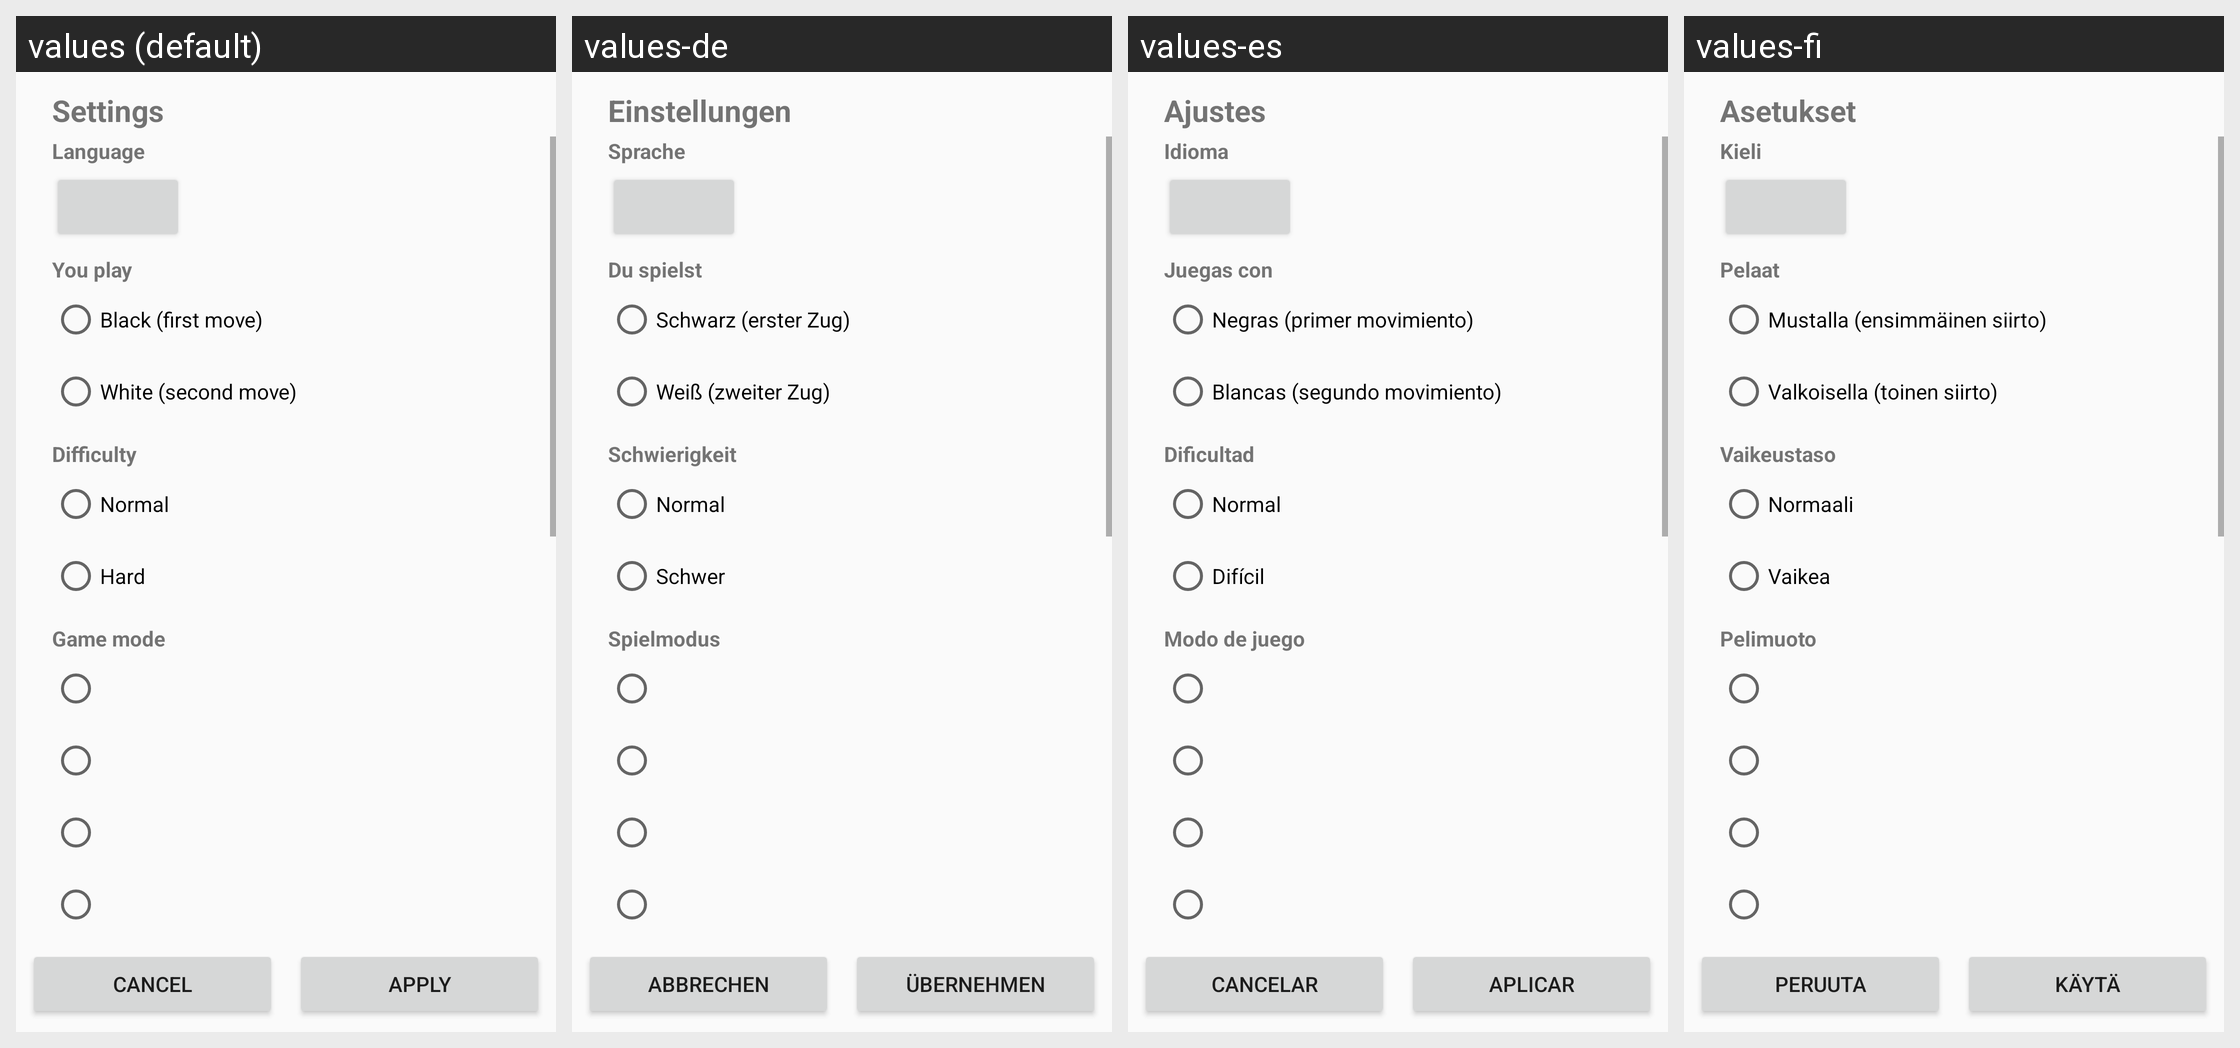

Here is an Android app screen in its default locale and in the app's own translations. Write out the translated-string differences for the strings that appear on this screen.
Android screen res/layout/activity_settings.xml rendered under 4 locales, left to right: values (default), values-de, values-es, values-fi. Device: Nexus 5 (rendered at 1080×1920; each locale shown at half size, 540×960, under a caption strip naming it); theme Theme.Gomoku.
Other locales in the repository, not shown: values-be, values-hi, values-ja, values-kk, values-ru, values-uk, values-zh.
Strings drawn on this screen, with the default value and each locale's value (text and hints the layout hard-codes, and strings that could not be matched under every locale, appear in the picture but are not listed):

settings_title
  values: Settings
  values-de: Einstellungen
  values-es: Ajustes
  values-fi: Asetukset

language
  values: Language
  values-de: Sprache
  values-es: Idioma
  values-fi: Kieli

play_as
  values: You play
  values-de: Du spielst
  values-es: Juegas con
  values-fi: Pelaat

play_black
  values: Black (first move)
  values-de: Schwarz (erster Zug)
  values-es: Negras (primer movimiento)
  values-fi: Mustalla (ensimmäinen siirto)

play_white
  values: White (second move)
  values-de: Weiß (zweiter Zug)
  values-es: Blancas (segundo movimiento)
  values-fi: Valkoisella (toinen siirto)

difficulty
  values: Difficulty
  values-de: Schwierigkeit
  values-es: Dificultad
  values-fi: Vaikeustaso

level_normal
  values: Normal
  values-de: Normal
  values-es: Normal
  values-fi: Normaali

level_strong
  values: Hard
  values-de: Schwer
  values-es: Difícil
  values-fi: Vaikea

game_mode
  values: Game mode
  values-de: Spielmodus
  values-es: Modo de juego
  values-fi: Pelimuoto

cancel
  values: Cancel
  values-de: Abbrechen
  values-es: Cancelar
  values-fi: Peruuta

apply
  values: Apply
  values-de: Übernehmen
  values-es: Aplicar
  values-fi: Käytä
